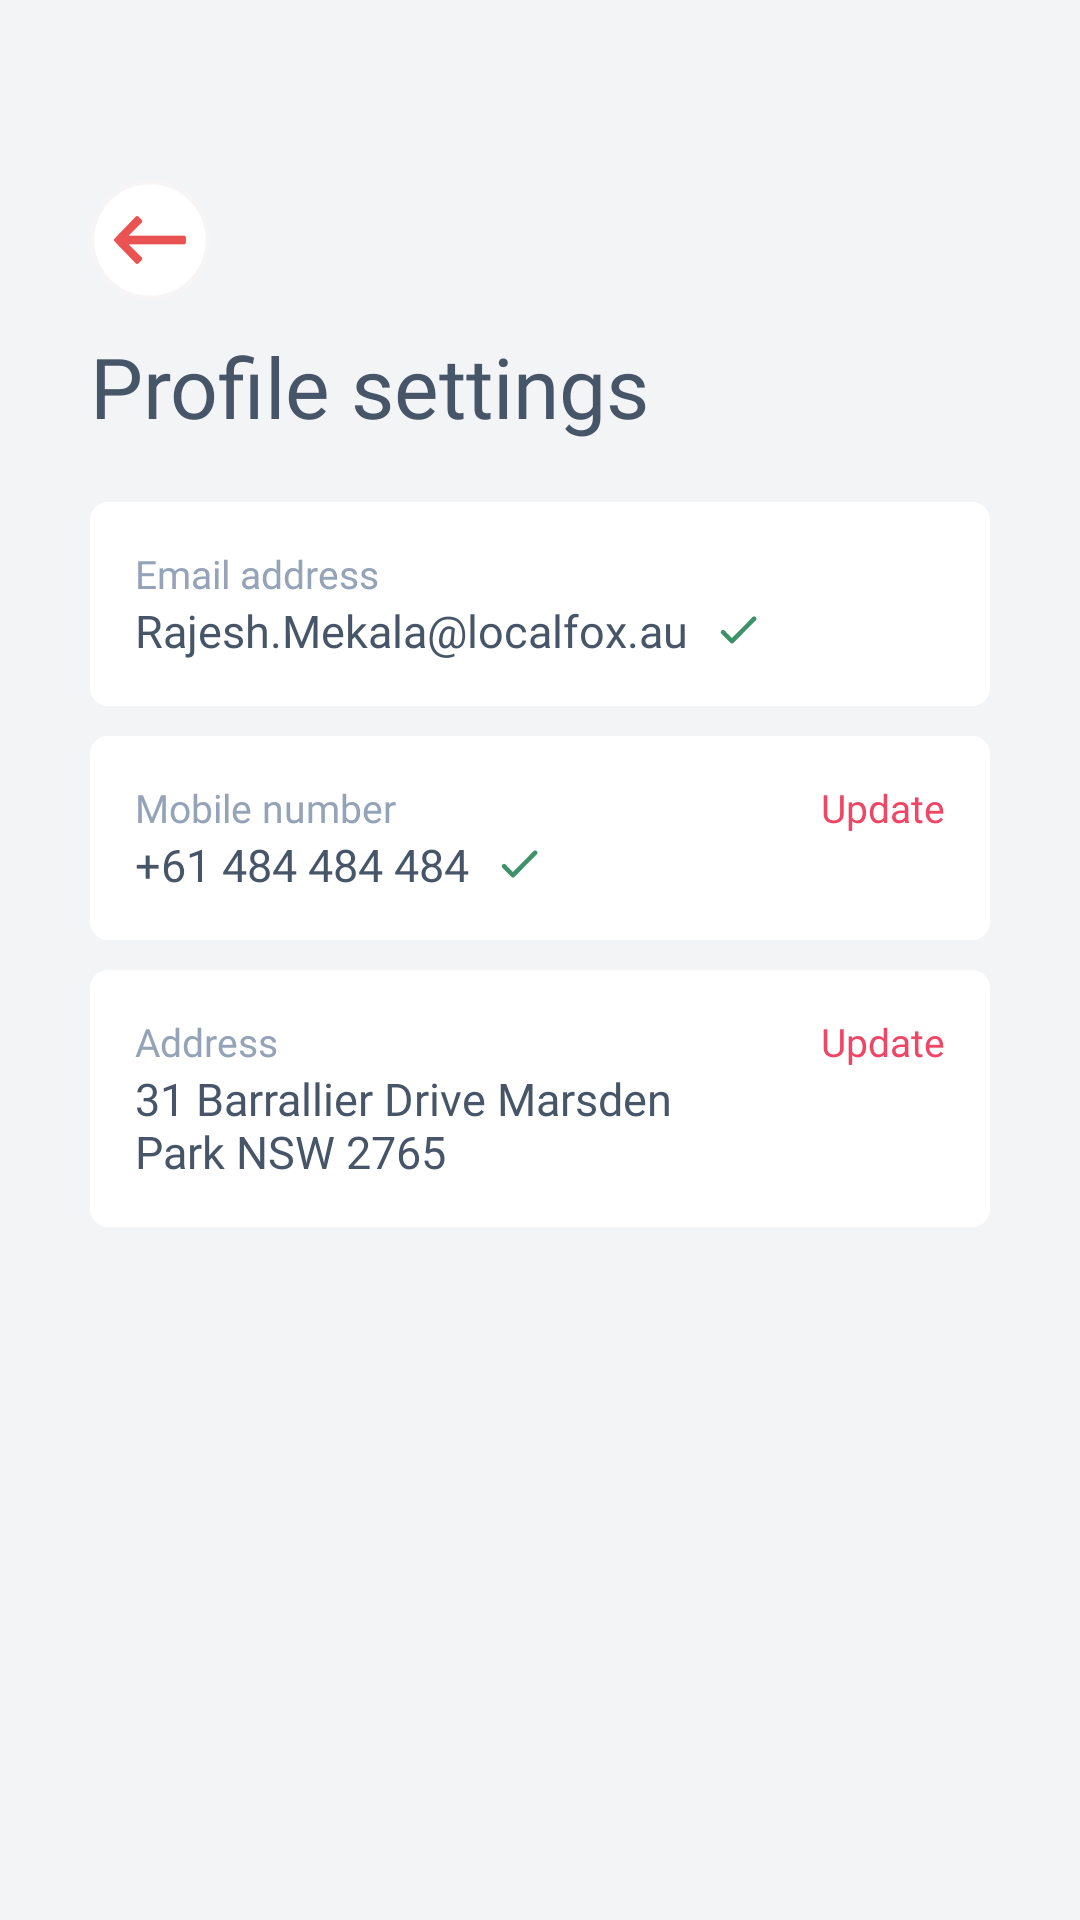

Reconstruct the res/layout file that produces this screen, plus the resources it refers to.
<!-- AndroidManifest.xml: activity theme Theme.LocalFoxPartner.NoActionBar -->
<!-- res/layout/activity_profile_settings.xml -->
<?xml version="1.0" encoding="utf-8"?>
<androidx.constraintlayout.widget.ConstraintLayout xmlns:android="http://schemas.android.com/apk/res/android"
    xmlns:app="http://schemas.android.com/apk/res-auto"
    xmlns:tools="http://schemas.android.com/tools"
    android:layout_width="match_parent"
    android:layout_height="match_parent"
    android:background="@color/app_bg"
    android:padding="30dp"
    tools:context="com.localfox.partner.ui.ProfileSettingsActivity">

    <LinearLayout
        android:id="@+id/back_button_ll"
        android:layout_width="wrap_content"
        android:layout_height="wrap_content"
        android:gravity="center"
        android:layout_marginTop="30dp"
        android:orientation="vertical"
        app:layout_constraintLeft_toLeftOf="parent"
        app:layout_constraintTop_toTopOf="parent">

        <ImageView
            android:layout_width="wrap_content"
            android:layout_height="wrap_content"
            android:src="@drawable/ic_back_button"></ImageView>

    </LinearLayout>

    <TextView
        android:id="@+id/profile_settings_tv"
        android:layout_width="wrap_content"
        android:layout_height="wrap_content"
        android:layout_marginTop="10dp"
        android:fontFamily="@font/inter_bold"
        android:text="Profile settings"
        android:textColor="#475569"
        android:textSize="28sp"
        app:layout_constraintLeft_toLeftOf="parent"
        app:layout_constraintTop_toBottomOf="@+id/back_button_ll"
        app:layout_goneMarginTop="30dp"></TextView>

    <LinearLayout
        android:id="@+id/email_ll"
        android:layout_width="match_parent"
        android:layout_height="wrap_content"
        android:layout_marginTop="20dp"
       android:background="@drawable/white_round_corner_bg"
        android:gravity="center_vertical"
        android:orientation="vertical"
        android:padding="15dp"
        app:layout_constraintLeft_toLeftOf="parent"
        app:layout_constraintRight_toRightOf="parent"
        app:layout_constraintTop_toBottomOf="@id/profile_settings_tv">

        <TextView
            android:layout_width="wrap_content"
            android:layout_height="wrap_content"
            android:layout_gravity="left"
            android:fontFamily="@font/inter_medium"
            android:text="Email address"
            android:textColor="#94A3B8"
            android:textSize="13sp"></TextView>

        <TextView
            android:id="@+id/email_tv"
            android:layout_width="wrap_content"
            android:layout_height="wrap_content"
            android:layout_gravity="left"
            android:drawableRight="@drawable/icon_green_tick"
            android:drawablePadding="10dp"
            android:fontFamily="@font/inter_medium"
            android:text="Rajesh.Mekala@localfox.au"
            android:textColor="#475569"
            android:textSize="15sp"></TextView>

    </LinearLayout>

    <LinearLayout
        android:id="@+id/mobile_ll"
        android:layout_width="match_parent"
        android:layout_height="wrap_content"
        android:layout_marginTop="10dp"
       android:background="@drawable/white_round_corner_bg"
        android:gravity="center_vertical"
        android:orientation="vertical"
        android:padding="15dp"
        app:layout_constraintLeft_toLeftOf="parent"
        app:layout_constraintRight_toRightOf="parent"
        app:layout_constraintTop_toBottomOf="@id/email_ll">

        <LinearLayout
            android:layout_width="match_parent"
            android:layout_height="wrap_content"
            android:orientation="horizontal">

            <TextView
                android:layout_width="0dp"
                android:layout_height="wrap_content"
                android:layout_gravity="left"
                android:layout_weight="1"
                android:fontFamily="@font/inter_medium"
                android:text="Mobile number"
                android:textColor="#94A3B8"
                android:textSize="13sp"></TextView>

            <TextView
                android:id="@+id/mobile_update_tv"
                android:layout_width="wrap_content"
                android:layout_height="wrap_content"
                android:layout_gravity="left"
                android:fontFamily="@font/inter_medium"
                android:text="Update"
                android:textColor="#EF4665"
                android:textSize="13sp"></TextView>
        </LinearLayout>

        <TextView
            android:id="@+id/mobile_number_textview"
            android:layout_width="wrap_content"
            android:layout_height="wrap_content"
            android:layout_gravity="left"
            android:drawableRight="@drawable/icon_green_tick"
            android:drawablePadding="10dp"
            android:fontFamily="@font/inter_medium"
            android:text="+61 484 484 484"
            android:textColor="#475569"
            android:textSize="15sp"></TextView>

    </LinearLayout>

    <LinearLayout
        android:id="@+id/address_ll"
        android:layout_width="match_parent"
        android:layout_height="wrap_content"
        android:layout_marginTop="10dp"
       android:background="@drawable/white_round_corner_bg"
        android:gravity="center_vertical"
        android:orientation="horizontal"
        android:padding="15dp"
        app:layout_constraintLeft_toLeftOf="parent"
        app:layout_constraintRight_toRightOf="parent"
        app:layout_constraintTop_toBottomOf="@id/mobile_ll">

        <LinearLayout
            android:layout_width="match_parent"
            android:layout_height="wrap_content"
            android:layout_weight="1"
            android:orientation="vertical">

            <TextView
                android:layout_width="wrap_content"
                android:layout_height="wrap_content"
                android:layout_gravity="left"
                android:fontFamily="@font/inter_medium"
                android:text="Address"
                android:textColor="#94A3B8"
                android:textSize="13sp"></TextView>

            <TextView
                android:id="@+id/address_tv"
                android:layout_width="wrap_content"
                android:layout_height="wrap_content"
                android:layout_gravity="left"
                android:fontFamily="@font/inter_medium"
                android:text="31 Barrallier Drive Marsden Park NSW 2765"
                android:textColor="#475569"
                android:textSize="15sp"></TextView>
        </LinearLayout>


        <TextView
            android:id="@+id/address_update_tv"
            android:layout_width="wrap_content"
            android:layout_height="wrap_content"
            android:layout_gravity="left"
            android:layout_marginLeft="20dp"
            android:fontFamily="@font/inter_medium"
            android:text="Update"
            android:textColor="#EF4665"
            android:textSize="13sp"></TextView>

    </LinearLayout>


</androidx.constraintlayout.widget.ConstraintLayout>
<!-- resources referenced by this layout -->
<resources>
  <color name="app_bg">#F3F4F6</color>
  <!-- drawable ic_back_button: png bitmap (drawable-hdpi, 2163 bytes) -->
  <!-- drawable icon_green_tick (drawable) -->
  <vector xmlns:android="http://schemas.android.com/apk/res/android"
      android:width="13dp"
      android:height="10dp"
      android:viewportWidth="13"
      android:viewportHeight="10">
    <path
        android:pathData="M1.696,5.75L4.652,8.75L12.043,1.25"
        android:strokeLineJoin="round"
        android:strokeWidth="1.5"
        android:fillColor="#00000000"
        android:strokeColor="#3E9269"
        android:strokeLineCap="round"/>
  </vector>
  <!-- drawable white_round_corner_bg (drawable-v24) -->
  <?xml version="1.0" encoding="utf-8"?>
  <shape xmlns:android="http://schemas.android.com/apk/res/android"
      android:shape="rectangle">
      <solid android:color="#ffffff" />
      <corners
          android:bottomLeftRadius="6dp"
          android:bottomRightRadius="6dp"
          android:topLeftRadius="6dp"
          android:topRightRadius="6dp" />
  </shape>
  <style name="Theme.LocalFoxPartner.NoActionBar">
          <item name="windowActionBar">false</item>
          <item name="windowNoTitle">true</item>
      </style>
</resources>
